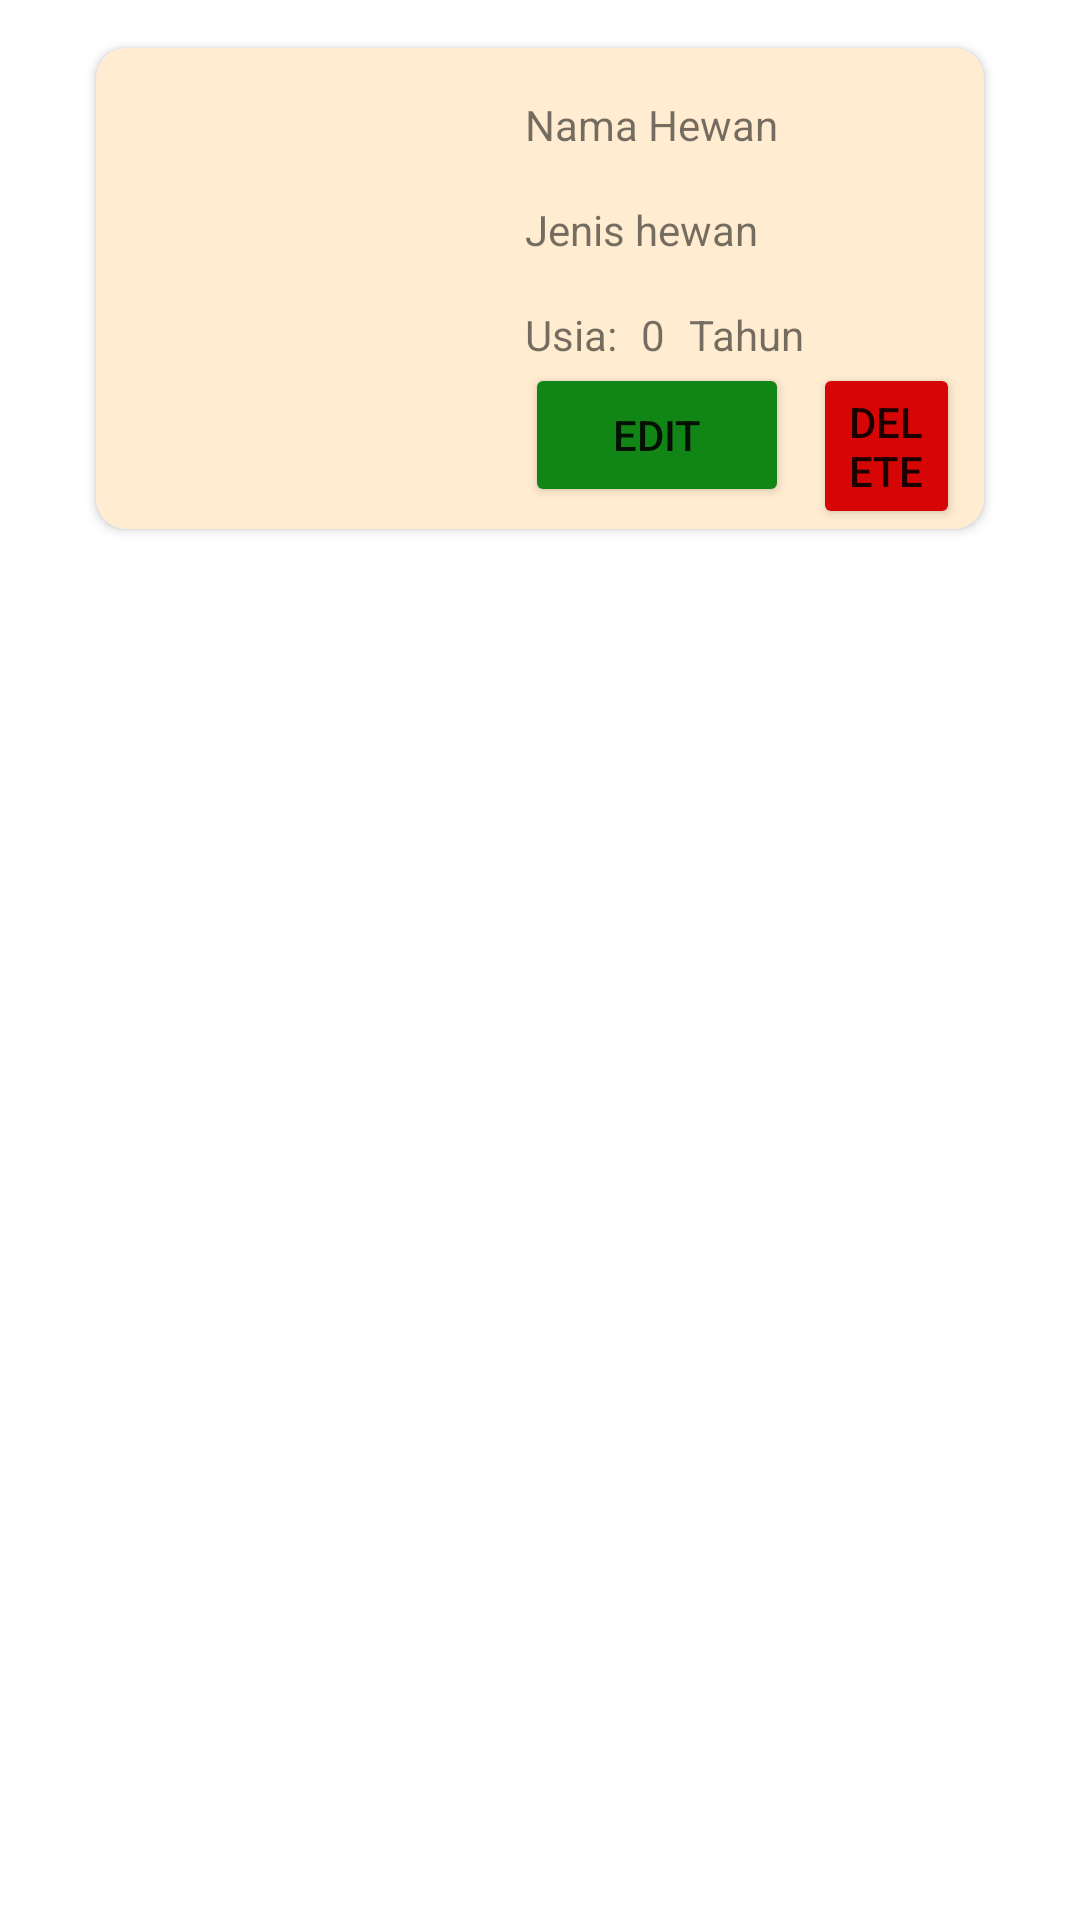

Android layout source for this screen:
<!-- AndroidManifest.xml: application theme Theme.Week1_0706012110005 -->
<!-- res/layout/hewan_card.xml -->
<?xml version="1.0" encoding="utf-8"?>
<androidx.constraintlayout.widget.ConstraintLayout xmlns:android="http://schemas.android.com/apk/res/android"
    xmlns:app="http://schemas.android.com/apk/res-auto"
    xmlns:tools="http://schemas.android.com/tools"
    android:layout_width="match_parent"
    android:layout_height="wrap_content">

    <androidx.cardview.widget.CardView
        android:layout_width="0dp"
        android:layout_height="wrap_content"
        android:layout_marginStart="32dp"
        android:layout_marginTop="16dp"
        android:layout_marginEnd="32dp"
        app:cardBackgroundColor="#FFECD1"
        app:cardCornerRadius="10dp"
        app:layout_constraintEnd_toEndOf="parent"
        app:layout_constraintStart_toStartOf="parent"
        app:layout_constraintTop_toTopOf="parent">

        <androidx.constraintlayout.widget.ConstraintLayout
            android:layout_width="match_parent"
            android:layout_height="match_parent">

            <TextView
                android:id="@+id/namaHewanTextView_hewanCard"
                android:layout_width="wrap_content"
                android:layout_height="wrap_content"
                android:layout_marginStart="8dp"
                android:layout_marginTop="16dp"
                android:text="Nama Hewan"
                app:layout_constraintStart_toEndOf="@+id/imageView2"
                app:layout_constraintTop_toTopOf="parent" />

            <TextView
                android:id="@+id/jenisHewanTextView_hewanCard"
                android:layout_width="wrap_content"
                android:layout_height="wrap_content"
                android:layout_marginStart="8dp"
                android:layout_marginTop="16dp"
                android:text="Jenis hewan"
                app:layout_constraintStart_toEndOf="@+id/imageView2"
                app:layout_constraintTop_toBottomOf="@+id/namaHewanTextView_hewanCard" />

            <TextView
                android:id="@+id/textView5"
                android:layout_width="wrap_content"
                android:layout_height="wrap_content"
                android:layout_marginStart="8dp"
                android:layout_marginTop="16dp"
                android:text="Usia:"
                app:layout_constraintStart_toEndOf="@+id/imageView2"
                app:layout_constraintTop_toBottomOf="@+id/jenisHewanTextView_hewanCard" />

            <TextView
                android:id="@+id/usiaHewanTextView_hewanCard"
                android:layout_width="wrap_content"
                android:layout_height="wrap_content"
                android:layout_marginStart="8dp"
                android:layout_marginTop="16dp"
                android:text="0"
                app:layout_constraintStart_toEndOf="@+id/textView5"
                app:layout_constraintTop_toBottomOf="@+id/jenisHewanTextView_hewanCard" />

            <TextView
                android:id="@+id/textView7"
                android:layout_width="wrap_content"
                android:layout_height="wrap_content"
                android:layout_marginStart="8dp"
                android:text="Tahun"
                app:layout_constraintStart_toEndOf="@+id/usiaHewanTextView_hewanCard"
                app:layout_constraintTop_toTopOf="@+id/usiaHewanTextView_hewanCard" />

            <Button
                android:id="@+id/editbutton_hewanCard"
                android:layout_width="wrap_content"
                android:layout_height="wrap_content"
                android:layout_marginStart="8dp"
                android:text="Edit"
                app:backgroundTint="#118516"
                app:layout_constraintStart_toEndOf="@+id/imageView2"
                app:layout_constraintTop_toBottomOf="@+id/textView5" />

            <Button
                android:id="@+id/deletebutton_hewanCard"
                android:layout_width="0dp"
                android:layout_height="wrap_content"
                android:layout_marginStart="8dp"
                android:layout_marginEnd="8dp"
                android:text="Delete"
                app:backgroundTint="#D60606"
                app:layout_constraintEnd_toEndOf="parent"
                app:layout_constraintStart_toEndOf="@+id/editbutton_hewanCard"
                app:layout_constraintTop_toBottomOf="@+id/textView7" />

            <ImageView
                android:id="@+id/imageView2"
                android:layout_width="135dp"
                android:layout_height="135dp"
                app:layout_constraintBottom_toBottomOf="parent"
                app:layout_constraintStart_toStartOf="parent"
                app:layout_constraintTop_toTopOf="parent"
                app:srcCompat="@drawable/logo_uc" />
        </androidx.constraintlayout.widget.ConstraintLayout>

    </androidx.cardview.widget.CardView>
</androidx.constraintlayout.widget.ConstraintLayout>
<!-- resources referenced by this layout -->
<resources>
  <style name="Theme.Week1_0706012110005" parent="Theme.MaterialComponents.DayNight.DarkActionBar">
          
          <item name="colorPrimary">@color/purple_500</item>
          <item name="colorPrimaryVariant">@color/purple_700</item>
          <item name="colorOnPrimary">@color/white</item>
          
          <item name="colorSecondary">@color/teal_200</item>
          <item name="colorSecondaryVariant">@color/teal_700</item>
          <item name="colorOnSecondary">@color/black</item>
          
          <item name="android:statusBarColor" tools:targetApi="l">?attr/colorPrimaryVariant</item>
          
      </style>
  <!-- not gathered from this repository: default colours our renderer supplied (Android Studio template values) -->
  <color name="purple_500">#FF6200EE</color>
  <color name="purple_700">#FF3700B3</color>
  <color name="teal_200">#FF03DAC5</color>
  <color name="teal_700">#FF018786</color>
  <color name="black">#FF000000</color>
  <color name="white">#FFFFFFFF</color>
</resources>
